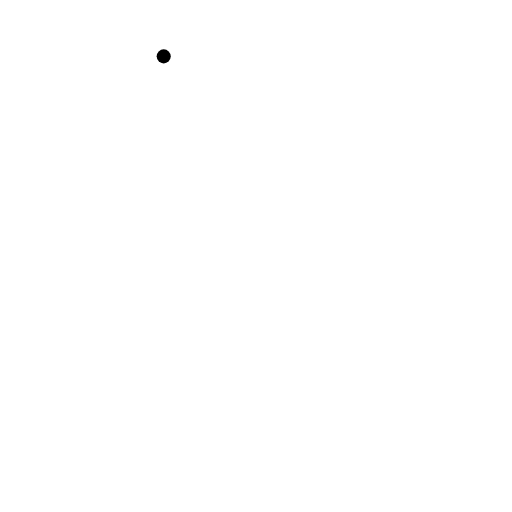
t = 0.00 s
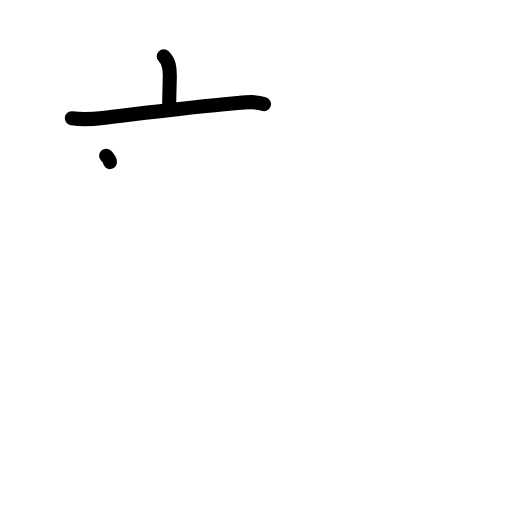
t = 2.20 s
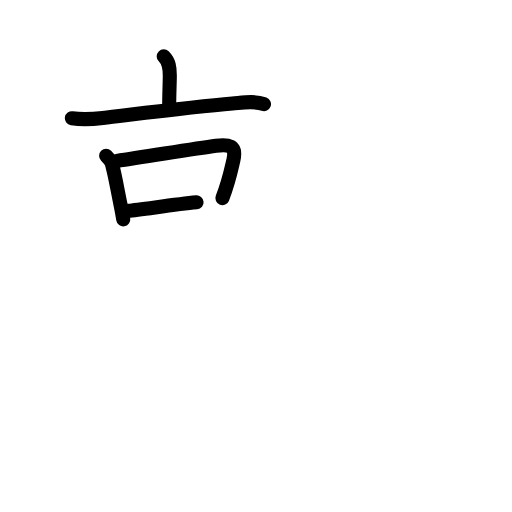
t = 4.40 s
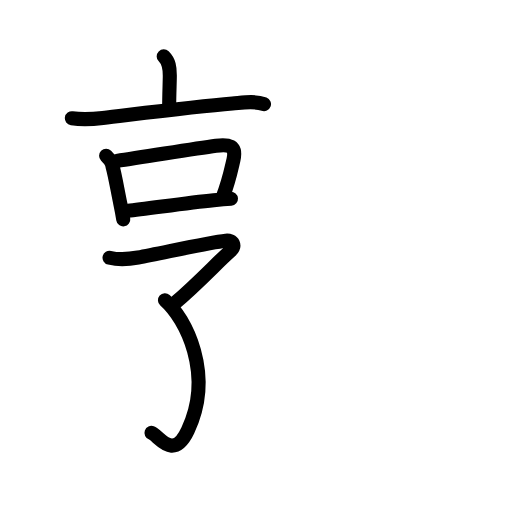
t = 6.60 s
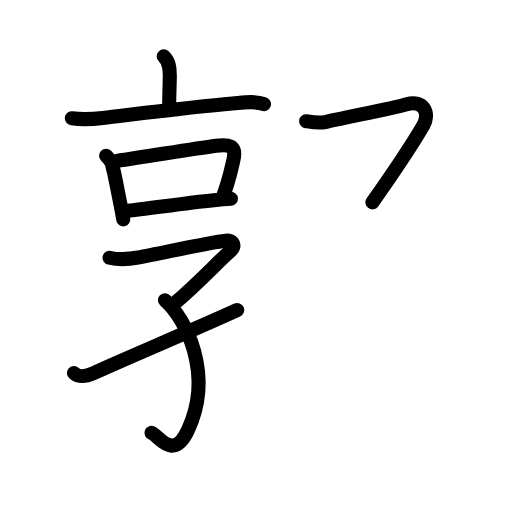
t = 8.80 s
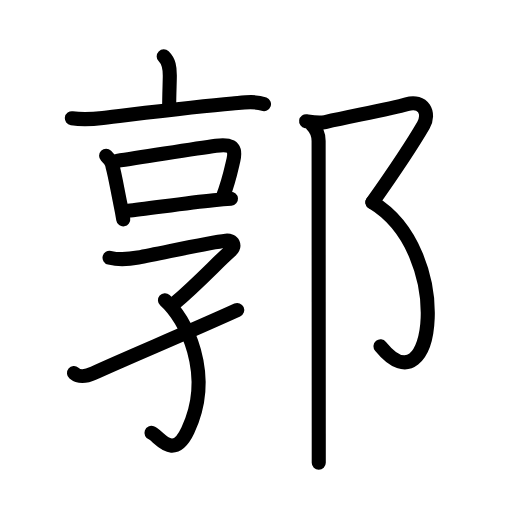
t = 11.00 s

The animated SVG that drew these frames (rendered in a browser with its animation timeline set to each time). Animation: 39 SMIL elements (animate=39); one cycle of 11.00 s.

<?xml version="1.0" encoding="UTF-8"?>
<!--
AniKanjiVG is licensed by CC-BY-SA Paul C. Sommerhoff (https://bitbucket.org/sommerhoff/anikanjivg).
AniKanjiVG uses KanjiVG which is licensed by CC-BY-SA Ulrich Apel (http://kanjivg.tagaini.net).
See also http://creativecommons.org/licenses/by-sa/3.0/
-->
<svg xmlns:kvg='http://kanjivg.tagaini.net' xmlns='http://www.w3.org/2000/svg' width='109' height='109' viewBox='0 0 109 109' style='fill:none;stroke:#000000;stroke-width:3;stroke-linecap:round;stroke-linejoin:round;' id="kvg:kanji_090ed"><g id="kvg:090ed" kvg:element="郭"><g id="kvg:090ed-g1" kvg:element="享" kvg:position="left"><g id="kvg:090ed-g2" kvg:element="亠" kvg:position="top"><path id="kvg:090ed-s1" kvg:type="㇑a" d="M34.85,12c1.14,1.13,1.3,2.38,1.3,4.06c0,1.19-0.13,4.31-0.13,6.24"><animate attributeName="d" begin="0.0s" dur="0.5s" from="M34.85,12C34.85,12,34.85,12,34.85,12" to="M34.85,12c1.14,1.13,1.3,2.38,1.3,4.06" />
<animate attributeName="d" begin="0.5s" dur="0.5s" from="M34.85,12c1.14,1.13,1.3,2.38,1.3,4.06c0,0,0,0,0,0,0" to="M34.85,12c1.14,1.13,1.3,2.38,1.3,4.06c0,1.19-0.13,4.31-0.13,6.24" />
</path>
<path id="kvg:090ed-s2" kvg:type="㇐" d="M15.3,25.17c2.2,0.33,4.26,0.22,6.59-0.06c6.94-0.81,19.37-2.39,27.6-3.07c2.16-0.18,4.62-0.65,6.71,0.13"><animate attributeName="d" begin="1.0s" dur="0.3333333333333333s" from="M15.3,25.17C15.3,25.17,15.3,25.17,15.3,25.17" to="M15.3,25.17c2.2,0.33,4.26,0.22,6.59-0.06" />
<animate attributeName="d" begin="1.3333333333333333s" dur="0.3333333333333333s" from="M15.3,25.17c2.2,0.33,4.26,0.22,6.59-0.06c0,0,0,0,0,0,0" to="M15.3,25.17c2.2,0.33,4.26,0.22,6.59-0.06c6.94-0.81,19.37-2.39,27.6-3.07" />
<animate attributeName="d" begin="1.6666666666666665s" dur="0.3333333333333333s" from="M15.3,25.17c2.2,0.33,4.26,0.22,6.59-0.06c6.94-0.81,19.37-2.39,27.6-3.07c0,0,0,0,0,0,0" to="M15.3,25.17c2.2,0.33,4.26,0.22,6.59-0.06c6.94-0.81,19.37-2.39,27.6-3.07c2.16-0.18,4.62-0.65,6.71,0.13" />
<animate attributeName="d" begin="0s" dur="1.0s" from="M-100,-100" to="M-100,-100" />
</path>
</g>
<g id="kvg:090ed-g3" kvg:position="bottom"><g id="kvg:090ed-g4" kvg:element="口"><path id="kvg:090ed-s3" kvg:type="㇑" d="M22.59,33.18c0.74,0.74,1.27,1.39,1.36,2.21c0.57,2.02,1.06,5.09,1.68,8.03c0.24,1.14,0.45,2.26,0.61,3.29"><animate attributeName="d" begin="2.0s" dur="0.3333333333333333s" from="M22.59,33.18C22.59,33.18,22.59,33.18,22.59,33.18" to="M22.59,33.18c0.74,0.74,1.27,1.39,1.36,2.21" />
<animate attributeName="d" begin="2.3333333333333335s" dur="0.3333333333333333s" from="M22.59,33.18c0.74,0.74,1.27,1.39,1.36,2.21c0,0,0,0,0,0,0" to="M22.59,33.18c0.74,0.74,1.27,1.39,1.36,2.21c0.57,2.02,1.06,5.09,1.68,8.03" />
<animate attributeName="d" begin="2.6666666666666665s" dur="0.3333333333333333s" from="M22.59,33.18c0.74,0.74,1.27,1.39,1.36,2.21c0.57,2.02,1.06,5.09,1.68,8.03c0,0,0,0,0,0,0" to="M22.59,33.18c0.74,0.74,1.27,1.39,1.36,2.21c0.57,2.02,1.06,5.09,1.68,8.03c0.24,1.14,0.45,2.26,0.61,3.29" />
<animate attributeName="d" begin="0s" dur="2.0s" from="M-100,-100" to="M-100,-100" />
</path>
<path id="kvg:090ed-s4" kvg:type="㇕b" d="M24.87,34.26c5.98-0.86,16.05-2.55,21.11-3.24c2.64-0.36,4.45-0.1,3.72,3c-0.56,2.4-0.92,4.43-2.35,8.16"><animate attributeName="d" begin="3.0s" dur="0.3333333333333333s" from="M24.87,34.26C24.87,34.26,24.87,34.26,24.87,34.26" to="M24.87,34.26c5.98-0.86,16.05-2.55,21.11-3.24" />
<animate attributeName="d" begin="3.3333333333333335s" dur="0.3333333333333333s" from="M24.87,34.26c5.98-0.86,16.05-2.55,21.11-3.24c0,0,0,0,0,0,0" to="M24.87,34.26c5.98-0.86,16.05-2.55,21.11-3.24c2.64-0.36,4.45-0.1,3.72,3" />
<animate attributeName="d" begin="3.6666666666666665s" dur="0.3333333333333333s" from="M24.87,34.26c5.98-0.86,16.05-2.55,21.11-3.24c2.64-0.36,4.45-0.1,3.72,3c0,0,0,0,0,0,0" to="M24.87,34.26c5.98-0.86,16.05-2.55,21.11-3.24c2.64-0.36,4.45-0.1,3.72,3c-0.56,2.4-0.92,4.43-2.35,8.16" />
<animate attributeName="d" begin="0s" dur="3.0s" from="M-100,-100" to="M-100,-100" />
</path>
<path id="kvg:090ed-s5" kvg:type="㇐b" d="M27.28,44.87c3.44-0.31,12.1-1.64,18.21-2.24c1.41-0.14,2.67-0.25,3.68-0.32"><animate attributeName="d" begin="4.0s" dur="0.5s" from="M27.28,44.87C27.28,44.87,27.28,44.87,27.28,44.87" to="M27.28,44.87c3.44-0.31,12.1-1.64,18.21-2.24" />
<animate attributeName="d" begin="4.5s" dur="0.5s" from="M27.28,44.87c3.44-0.31,12.1-1.64,18.21-2.24c0,0,0,0,0,0,0" to="M27.28,44.87c3.44-0.31,12.1-1.64,18.21-2.24c1.41-0.14,2.67-0.25,3.68-0.32" />
<animate attributeName="d" begin="0s" dur="4.0s" from="M-100,-100" to="M-100,-100" />
</path>
</g>
<g id="kvg:090ed-g5" kvg:element="子" kvg:variant="true"><path id="kvg:090ed-s6" kvg:type="㇖" d="M23.32,54.87c2.02,0.47,4.09,0.32,6.08-0.05c5.23-0.97,15.11-3.2,18.67-3.57c1.52-0.16,2.28,1.06,0.8,2.34c-2.49,2.16-6.59,6.65-11.92,11.18"><animate attributeName="d" begin="5.0s" dur="0.25s" from="M23.32,54.87C23.32,54.87,23.32,54.87,23.32,54.87" to="M23.32,54.87c2.02,0.47,4.09,0.32,6.08-0.05" />
<animate attributeName="d" begin="5.25s" dur="0.25s" from="M23.32,54.87c2.02,0.47,4.09,0.32,6.08-0.05c0,0,0,0,0,0,0" to="M23.32,54.87c2.02,0.47,4.09,0.32,6.08-0.05c5.23-0.97,15.11-3.2,18.67-3.57" />
<animate attributeName="d" begin="5.5s" dur="0.25s" from="M23.32,54.87c2.02,0.47,4.09,0.32,6.08-0.05c5.23-0.97,15.11-3.2,18.67-3.57c0,0,0,0,0,0,0" to="M23.32,54.87c2.02,0.47,4.09,0.32,6.08-0.05c5.23-0.97,15.11-3.2,18.67-3.57c1.52-0.16,2.28,1.06,0.8,2.34" />
<animate attributeName="d" begin="5.75s" dur="0.25s" from="M23.32,54.87c2.02,0.47,4.09,0.32,6.08-0.05c5.23-0.97,15.11-3.2,18.67-3.57c1.52-0.16,2.28,1.06,0.8,2.34c0,0,0,0,0,0,0" to="M23.32,54.87c2.02,0.47,4.09,0.32,6.08-0.05c5.23-0.97,15.11-3.2,18.67-3.57c1.52-0.16,2.28,1.06,0.8,2.34c-2.49,2.16-6.59,6.65-11.92,11.18" />
<animate attributeName="d" begin="0s" dur="5.0s" from="M-100,-100" to="M-100,-100" />
</path>
<path id="kvg:090ed-s7" kvg:type="㇕v" d="M35.12,63.91C39.5,67.75,45.62,79.62,40,91.6c-3.15,6.7-6.18,1.12-7.75,0.56"><animate attributeName="d" begin="6.0s" dur="0.5s" from="M35.12,63.91C35.12,63.91,35.12,63.91,35.12,63.91" to="M35.12,63.91C39.5,67.75,45.62,79.62,40,91.6" />
<animate attributeName="d" begin="6.5s" dur="0.5s" from="M35.12,63.91C39.5,67.75,45.62,79.62,40,91.6c0,0,0,0,0,0,0" to="M35.12,63.91C39.5,67.75,45.62,79.62,40,91.6c-3.15,6.7-6.18,1.12-7.75,0.56" />
<animate attributeName="d" begin="0s" dur="6.0s" from="M-100,-100" to="M-100,-100" />
</path>
<path id="kvg:090ed-s8" kvg:type="㇀/㇐" d="M15.75,79.42c1,0.83,2.12,0.96,4.19,0.01C27.28,76.06,39.5,71,50.5,66"><animate attributeName="d" begin="7.0s" dur="0.5s" from="M15.75,79.42C15.75,79.42,15.75,79.42,15.75,79.42" to="M15.75,79.42c1,0.83,2.12,0.96,4.19,0.01" />
<animate attributeName="d" begin="7.5s" dur="0.5s" from="M15.75,79.42c1,0.83,2.12,0.96,4.19,0.01c0,0,0,0,0,0,0" to="M15.75,79.42c1,0.83,2.12,0.96,4.19,0.01C27.28,76.06,39.5,71,50.5,66" />
<animate attributeName="d" begin="0s" dur="7.0s" from="M-100,-100" to="M-100,-100" />
</path>
</g>
</g>
</g>
<g id="kvg:090ed-g6" kvg:element="⻏" kvg:variant="true" kvg:original="邑" kvg:position="right" kvg:radical="general"><path id="kvg:090ed-s9" kvg:type="㇇" d="M65.17,25.8c1.3,0.21,2.71,0.48,4.08,0.18c8-1.73,14.38-2.94,17.33-3.8c3.57-1.04,5.01,1.96,3.56,4.47c-2.02,3.48-7.64,11.86-10.86,16.43"><animate attributeName="d" begin="8.0s" dur="0.25s" from="M65.17,25.8C65.17,25.8,65.17,25.8,65.17,25.8" to="M65.17,25.8c1.3,0.21,2.71,0.48,4.08,0.18" />
<animate attributeName="d" begin="8.25s" dur="0.25s" from="M65.17,25.8c1.3,0.21,2.71,0.48,4.08,0.18c0,0,0,0,0,0,0" to="M65.17,25.8c1.3,0.21,2.71,0.48,4.08,0.18c8-1.73,14.38-2.94,17.33-3.8" />
<animate attributeName="d" begin="8.5s" dur="0.25s" from="M65.17,25.8c1.3,0.21,2.71,0.48,4.08,0.18c8-1.73,14.38-2.94,17.33-3.8c0,0,0,0,0,0,0" to="M65.17,25.8c1.3,0.21,2.71,0.48,4.08,0.18c8-1.73,14.38-2.94,17.33-3.8c3.57-1.04,5.01,1.96,3.56,4.47" />
<animate attributeName="d" begin="8.75s" dur="0.25s" from="M65.17,25.8c1.3,0.21,2.71,0.48,4.08,0.18c8-1.73,14.38-2.94,17.33-3.8c3.57-1.04,5.01,1.96,3.56,4.47c0,0,0,0,0,0,0" to="M65.17,25.8c1.3,0.21,2.71,0.48,4.08,0.18c8-1.73,14.38-2.94,17.33-3.8c3.57-1.04,5.01,1.96,3.56,4.47c-2.02,3.48-7.64,11.86-10.86,16.43" />
<animate attributeName="d" begin="0s" dur="8.0s" from="M-100,-100" to="M-100,-100" />
</path>
<path id="kvg:090ed-s10" kvg:type="㇕va" d="M79.28,43.07C96.75,53.62,92.62,88,81.01,73.73"><animate attributeName="d" begin="9.0s" dur="1.0s" from="M79.28,43.07C79.28,43.07,79.28,43.07,79.28,43.07" to="M79.28,43.07C96.75,53.62,92.62,88,81.01,73.73" />
<animate attributeName="d" begin="0s" dur="9.0s" from="M-100,-100" to="M-100,-100" />
</path>
<path id="kvg:090ed-s11" kvg:type="㇑" d="M66.37,26.5c1,1,1.46,2.12,1.46,3.5c0,0.72,0.02,45.38,0.03,62.25c0,3.31,0,5.57,0,6.25"><animate attributeName="d" begin="10.0s" dur="0.3333333333333333s" from="M66.37,26.5C66.37,26.5,66.37,26.5,66.37,26.5" to="M66.37,26.5c1,1,1.46,2.12,1.46,3.5" />
<animate attributeName="d" begin="10.333333333333334s" dur="0.3333333333333333s" from="M66.37,26.5c1,1,1.46,2.12,1.46,3.5c0,0,0,0,0,0,0" to="M66.37,26.5c1,1,1.46,2.12,1.46,3.5c0,0.72,0.02,45.38,0.03,62.25" />
<animate attributeName="d" begin="10.666666666666666s" dur="0.3333333333333333s" from="M66.37,26.5c1,1,1.46,2.12,1.46,3.5c0,0.72,0.02,45.38,0.03,62.25c0,0,0,0,0,0,0" to="M66.37,26.5c1,1,1.46,2.12,1.46,3.5c0,0.72,0.02,45.38,0.03,62.25c0,3.31,0,5.57,0,6.25" />
<animate attributeName="d" begin="0s" dur="10.0s" from="M-100,-100" to="M-100,-100" />
</path>
</g>
</g>
</svg>
